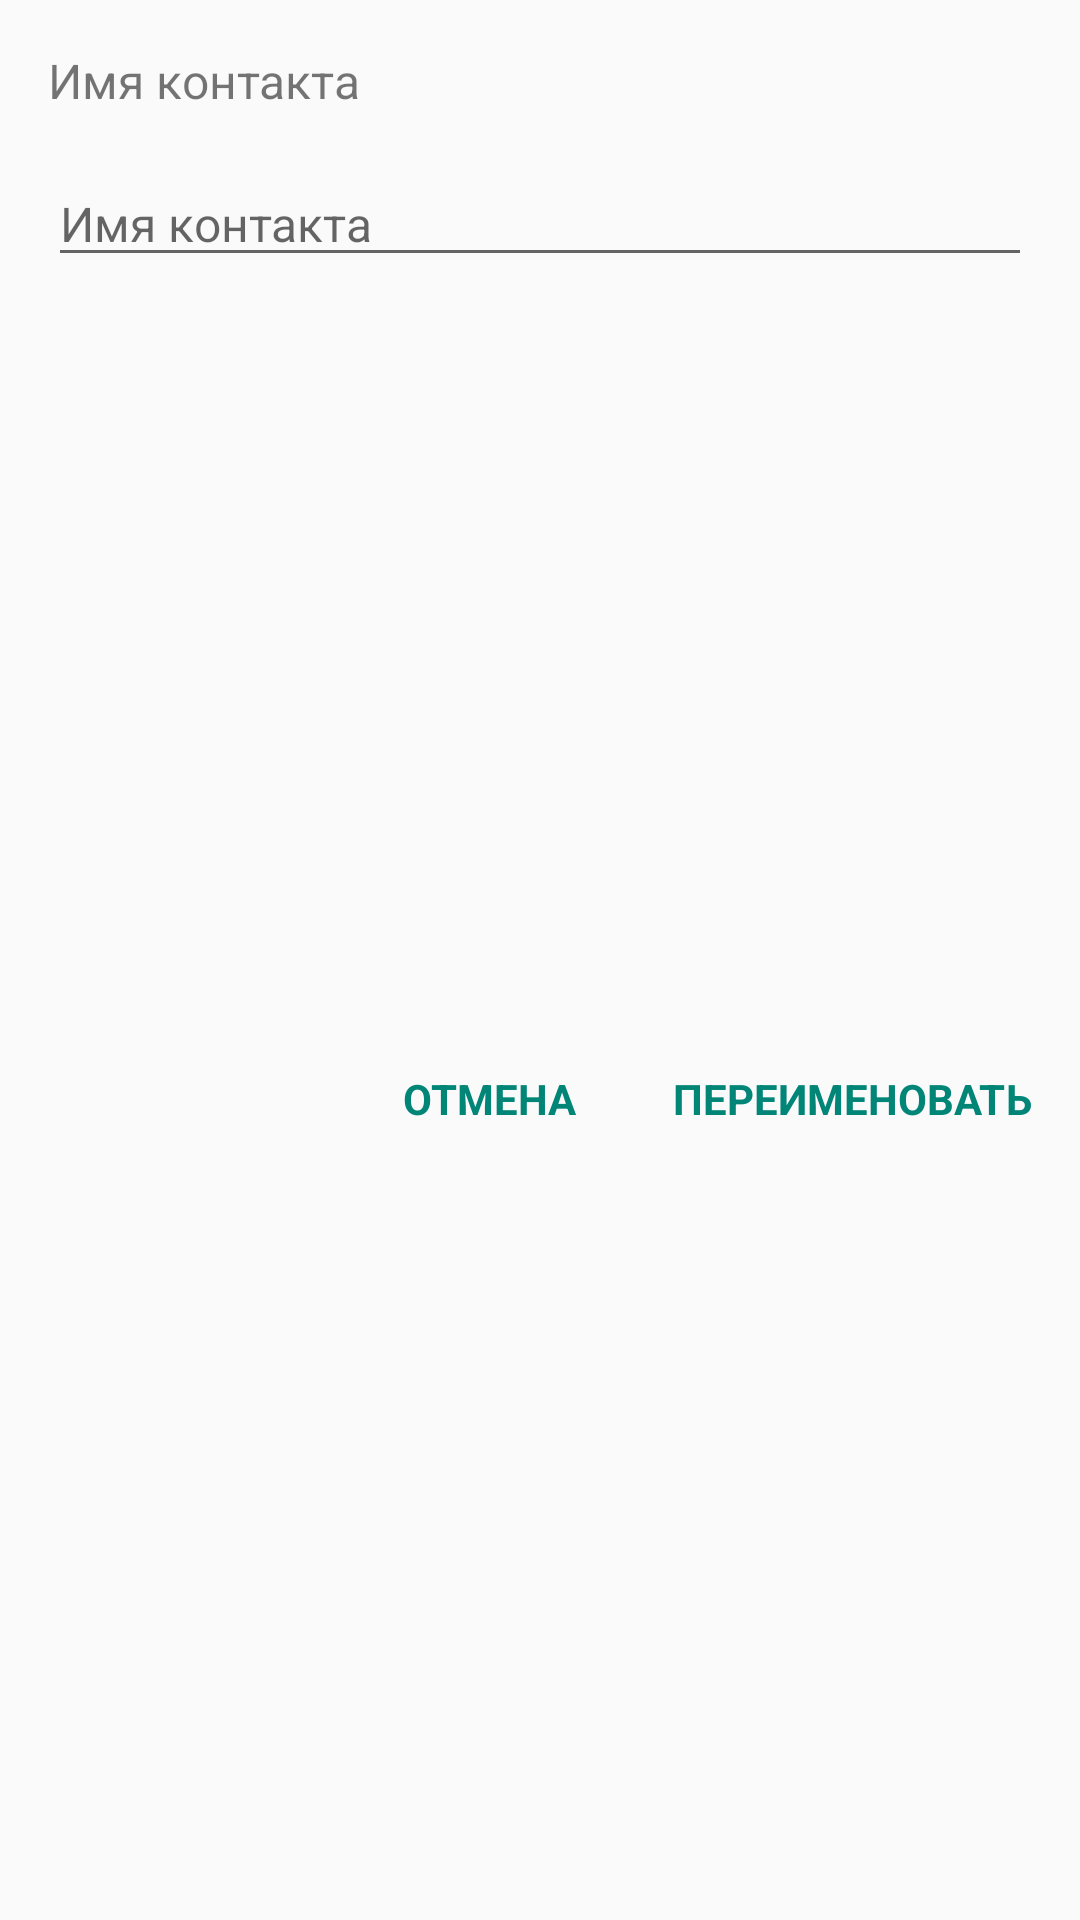

Layout XML and referenced resources for this Android screen:
<!-- AndroidManifest.xml: application theme Theme.AppCompat.Light.NoActionBar -->
<!-- res/layout/rename_contact.xml -->
<?xml version="1.0" encoding="utf-8"?>
<android.support.constraint.ConstraintLayout
        xmlns:android="http://schemas.android.com/apk/res/android"
        android:layout_width="wrap_content"
        android:layout_height="wrap_content"
        android:minWidth="280dp"
        xmlns:app="http://schemas.android.com/apk/res-auto">
        <TextView
                android:id="@+id/oldName"
                android:layout_width="0dp"
                android:layout_height="wrap_content"
                android:text="@string/contact_name"
                android:textSize="16sp"
                app:layout_constraintTop_toTopOf="parent"
                app:layout_constraintLeft_toLeftOf="parent"
                android:layout_margin="@dimen/margin_standard"
                app:layout_constraintRight_toRightOf="parent"/>
        <EditText
                android:id="@+id/newName"
                android:layout_width="0dp"
                android:layout_height="wrap_content"
                android:layout_margin="@dimen/margin_standard"
                android:hint="@string/contact_name"
                android:textSize="16sp"
                app:layout_constraintTop_toBottomOf="@+id/oldName"
                app:layout_constraintLeft_toLeftOf="parent"
                app:layout_constraintRight_toRightOf="parent"/>
        <TextView
                android:id="@+id/okBtn"
                android:layout_width="wrap_content"
                android:layout_height="wrap_content"
                app:layout_constraintTop_toBottomOf="@+id/newName"
                app:layout_constraintRight_toRightOf="parent"
                app:layout_constraintBottom_toBottomOf="parent"
                android:textStyle="bold"
                android:layout_marginBottom="@dimen/margin_standard"
                android:layout_marginTop="@dimen/margin_standard"
                android:layout_marginRight="@dimen/margin_small"
                android:textAllCaps="true"
                android:padding="@dimen/margin_small"
                android:textColor="@color/colorPrimary"
                android:text="@string/rename"
                android:layout_marginEnd="@dimen/margin_small"/>
        <TextView
                android:id="@+id/cancelBtn"
                android:layout_width="wrap_content"
                android:layout_height="wrap_content"
                app:layout_constraintTop_toBottomOf="@+id/newName"
                app:layout_constraintRight_toLeftOf="@+id/okBtn"
                android:layout_marginTop="@dimen/margin_standard"
                android:layout_marginRight="@dimen/margin_standard"
                android:text="@string/Cancel"
                android:textColor="@color/colorPrimary"
                android:textStyle="bold"
                android:padding="@dimen/margin_small"
                android:layout_marginEnd="16dp"
                android:layout_marginBottom="@dimen/margin_standard"
                app:layout_constraintBottom_toBottomOf="parent"/>
</android.support.constraint.ConstraintLayout>
<!-- resources referenced by this layout -->
<resources>
  <color name="colorPrimary">#008577</color>
  <dimen name="margin_small">8dp</dimen>
  <dimen name="margin_standard">16dp</dimen>
  <string name="Cancel">ОТМЕНА</string>
  <string name="contact_name">Имя контакта</string>
  <string name="rename">Переименовать</string>
</resources>
